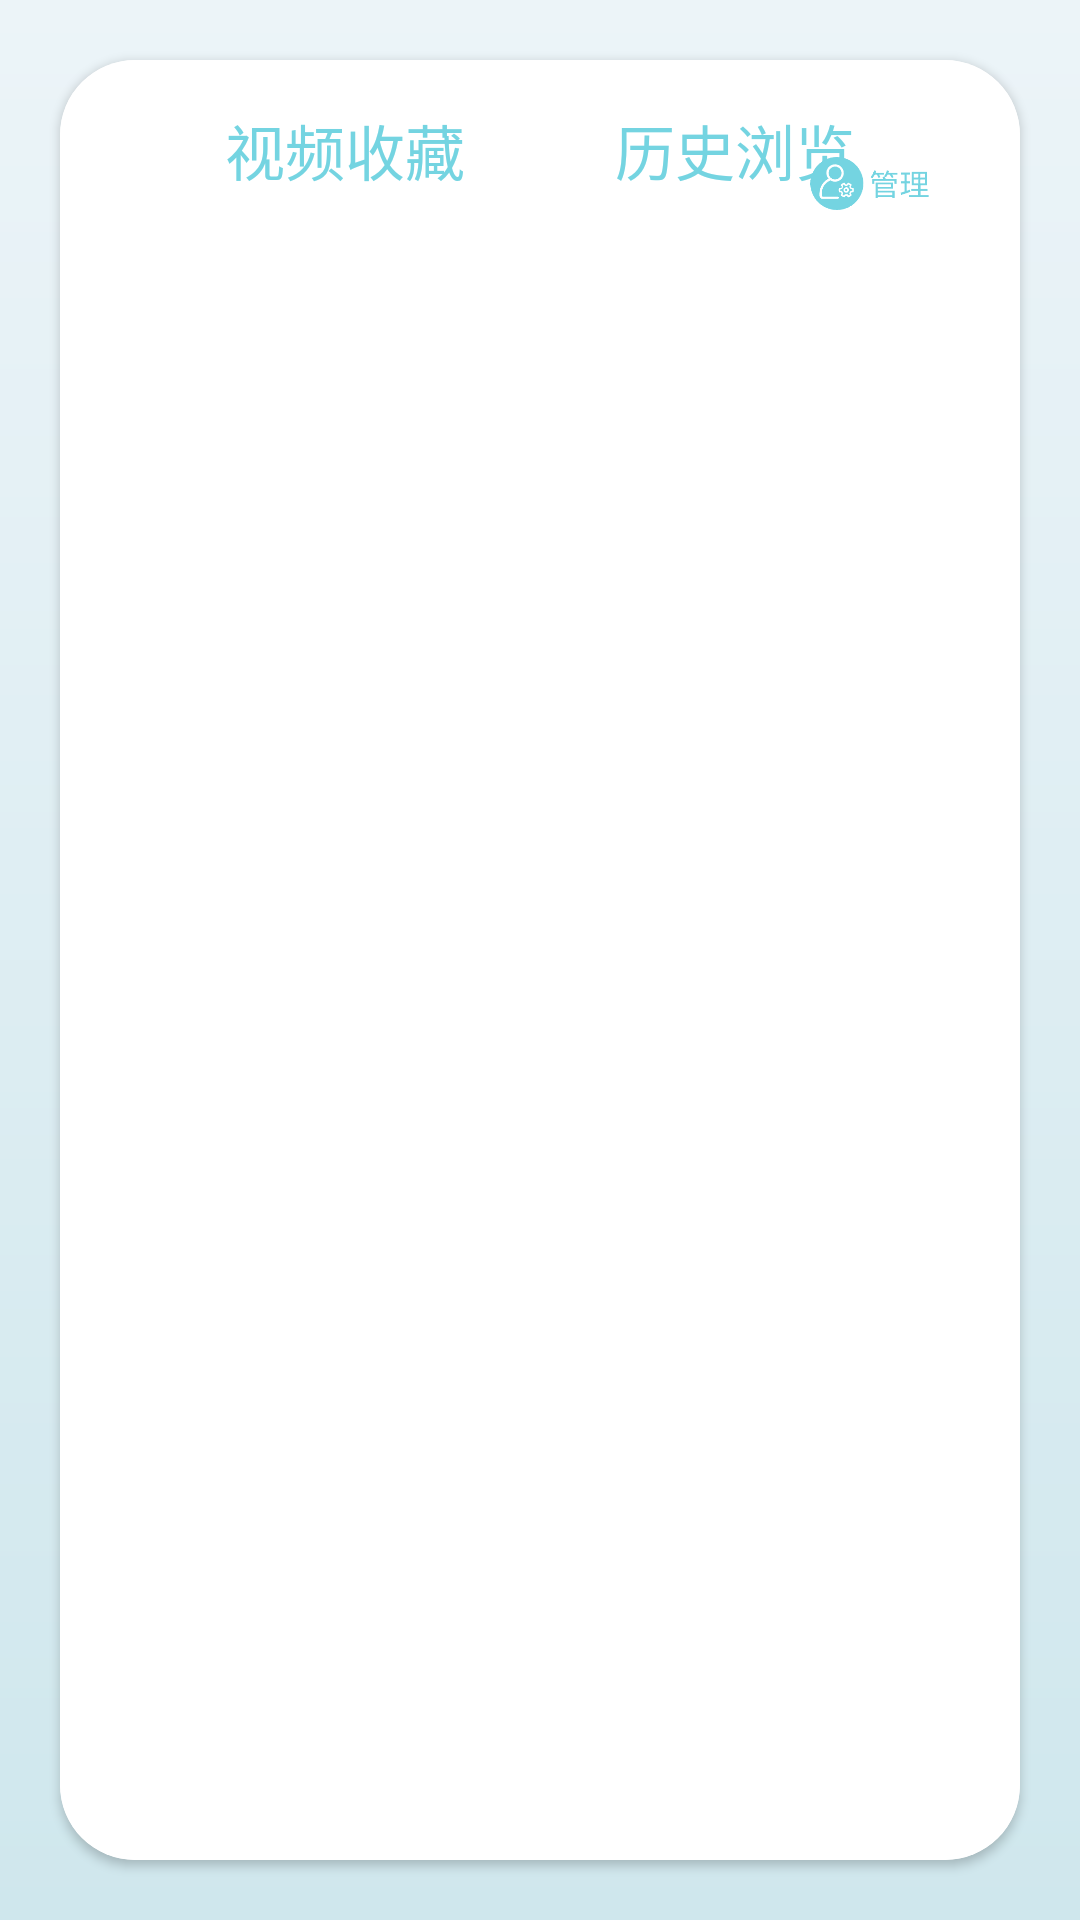

Here is an Android app screen rendered from its layout file. Give the layout XML and the strings, colors and styles it references.
<!-- AndroidManifest.xml: application theme Theme.Learning_machine -->
<!-- res/layout/activity_collect.xml -->
<?xml version="1.0" encoding="utf-8"?>
<RelativeLayout
    xmlns:android="http://schemas.android.com/apk/res/android"
    xmlns:app="http://schemas.android.com/apk/res-auto"
    xmlns:tools="http://schemas.android.com/tools"
    android:layout_width="match_parent"
    android:layout_height="match_parent"
    android:background="@drawable/back_grad"
    tools:context=".CollectActivity">


    <androidx.cardview.widget.CardView
        android:layout_width="match_parent"
        android:layout_height="match_parent"
        android:layout_margin="20dp"
        app:cardCornerRadius="25dp">
        <RelativeLayout
            android:layout_width="match_parent"
            android:layout_height="match_parent"
            android:background="#fff">

            <LinearLayout
                android:id="@+id/col_ll_top"
                android:layout_width="match_parent"
                android:layout_height="wrap_content"
                android:gravity="center_horizontal"
                android:layout_marginTop="10dp"
                android:orientation="horizontal">

                <androidx.cardview.widget.CardView
                    android:layout_width="wrap_content"
                    android:layout_height="wrap_content"
                    android:elevation="0dp"
                    android:layout_marginRight="20dp"
                    android:paddingLeft="5dp"
                    android:paddingRight="5dp"
                    app:cardCornerRadius="10dp"
                    app:cardElevation="0dp">
                    <TextView
                        android:id="@+id/col_tv_collect"
                        android:layout_width="wrap_content"
                        android:layout_height="40dp"
                        android:gravity="center"
                        android:paddingLeft="5dp"
                        android:paddingRight="5dp"
                        android:textSize="20sp"
                        android:text="视频收藏"
                        android:focusableInTouchMode="true"
                        android:textColor="@color/main_blue"/>
                </androidx.cardview.widget.CardView>


                <androidx.cardview.widget.CardView
                    android:layout_width="wrap_content"
                    android:layout_height="wrap_content"
                    android:elevation="0dp"
                    android:layout_marginLeft="20dp"
                    android:paddingLeft="5dp"
                    android:paddingRight="5dp"
                    app:cardCornerRadius="10dp"
                    app:cardElevation="0dp">
                    <TextView
                        android:id="@+id/col_tv_history"
                        android:layout_width="wrap_content"
                        android:layout_height="40dp"
                        android:gravity="center"
                        android:paddingLeft="5dp"
                        android:paddingRight="5dp"
                        android:textSize="20sp"
                        android:text="历史浏览"
                        android:focusableInTouchMode="true"
                        android:textColor="@color/main_blue"/>
                </androidx.cardview.widget.CardView>
            </LinearLayout>

            <ImageView
                android:layout_width="40dp"
                android:layout_height="wrap_content"
                android:layout_alignBottom="@id/col_ll_top"
                android:adjustViewBounds="true"
                android:layout_alignParentRight="true"
                android:layout_marginRight="30dp"
                android:src="@mipmap/manage" />

            <androidx.recyclerview.widget.RecyclerView
                android:id="@+id/col_rv"
                android:layout_width="match_parent"
                android:layout_height="match_parent"
                android:layout_below="@id/col_ll_top"
                android:layout_marginLeft="20dp"
                android:layout_marginTop="10dp"
                android:layout_marginRight="20dp"
                android:layout_marginBottom="20dp"
                android:overScrollMode="never"
                android:scrollbars="none" />
        </RelativeLayout>

    </androidx.cardview.widget.CardView>

</RelativeLayout>
<!-- resources referenced by this layout -->
<resources>
  <color name="main_blue">#74D4E1</color>
  <!-- drawable back_grad (drawable) -->
  <?xml version="1.0" encoding="utf-8"?>
  <shape xmlns:android="http://schemas.android.com/apk/res/android">
      <gradient
          android:angle="90"
          android:endColor="#ECF4F8"
          android:startColor="#CFE7ED" />
  </shape>
  <!-- mipmap manage: png bitmap (mipmap-xhdpi, 3679 bytes) -->
  <style name="Theme.Learning_machine" parent="Theme.MaterialComponents.DayNight.DarkActionBar">
          
          <item name="colorPrimary">@color/purple_500</item>
          <item name="colorPrimaryVariant">@color/purple_700</item>
          <item name="colorOnPrimary">@color/white</item>
          
          <item name="colorSecondary">@color/teal_200</item>
          <item name="colorSecondaryVariant">@color/teal_700</item>
          <item name="colorOnSecondary">@color/black</item>
          
          <item name="android:statusBarColor" tools:targetApi="l">?attr/colorPrimaryVariant</item>
          
      </style>
  <color name="purple_500">#74D4E1</color>
  <color name="purple_700">#74D4E1</color>
  <color name="white">#FFFFFFFF</color>
  <color name="teal_200">#FF03DAC5</color>
  <color name="teal_700">#FF018786</color>
  <color name="black">#FF000000</color>
</resources>
